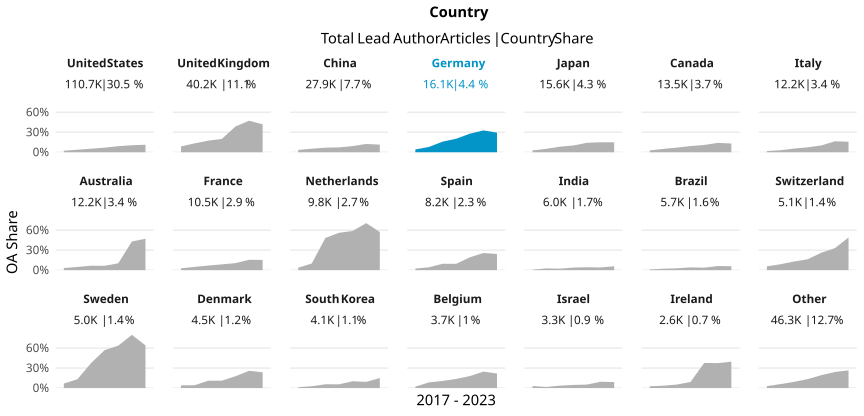

Values plotted in this chart, from the file beside it:
country_name_fct, cr_year, articles, cc_total, prop
United States, '17, 17686, 405, 0.0229
United States, '18, 19446, 739, 0.038
United States, '19, 15629, 822, 0.05259
United States, '20, 16822, 1160, 0.06896
United States, '21, 16203, 1477, 0.09116
United States, '22, 13737, 1451, 0.1056
United States, '23, 11145, 1258, 0.1129
United Kingdom, '17, 6791, 597, 0.08791
United Kingdom, '18, 7580, 1014, 0.1338
United Kingdom, '19, 5691, 990, 0.174
United Kingdom, '20, 5724, 1146, 0.2002
United Kingdom, '21, 5540, 2139, 0.3861
United Kingdom, '22, 4952, 2344, 0.4733
United Kingdom, '23, 3939, 1648, 0.4184
China, '17, 2931, 102, 0.0348
China, '18, 3625, 194, 0.05352
China, '19, 3559, 244, 0.06856
China, '20, 4456, 326, 0.07316
China, '21, 4508, 422, 0.09361
China, '22, 4837, 600, 0.124
China, '23, 3935, 451, 0.1146
Germany, '17, 2915, 123, 0.0422
Germany, '18, 3099, 247, 0.0797
Germany, '19, 2115, 337, 0.1593
Germany, '20, 2229, 453, 0.2032
Germany, '21, 2269, 631, 0.2781
Germany, '22, 1977, 648, 0.3278
Germany, '23, 1527, 449, 0.294
Japan, '17, 2928, 82, 0.02801
Japan, '18, 2953, 151, 0.05113
Japan, '19, 2010, 168, 0.08358
Japan, '20, 2133, 217, 0.1017
Japan, '21, 2130, 302, 0.1418
Japan, '22, 2016, 302, 0.1498
Japan, '23, 1462, 218, 0.1491
Canada, '17, 2241, 63, 0.02811
Canada, '18, 2441, 124, 0.0508
Canada, '19, 1941, 135, 0.06955
Canada, '20, 1976, 185, 0.09362
Canada, '21, 1967, 215, 0.1093
Canada, '22, 1600, 225, 0.1406
Canada, '23, 1325, 174, 0.1313
Italy, '17, 2113, 37, 0.01751
Italy, '18, 2272, 69, 0.03037
Italy, '19, 1507, 84, 0.05574
Italy, '20, 1934, 143, 0.07394
Italy, '21, 1652, 169, 0.1023
Italy, '22, 1514, 249, 0.1645
Italy, '23, 1248, 197, 0.1579
Australia, '17, 1882, 60, 0.03188
Australia, '18, 1942, 94, 0.0484
Australia, '19, 1851, 123, 0.06645
Australia, '20, 1850, 121, 0.06541
Australia, '21, 1769, 182, 0.1029
Australia, '22, 1678, 722, 0.4303
Australia, '23, 1242, 586, 0.4718
France, '17, 1691, 47, 0.02779
France, '18, 1843, 91, 0.04938
France, '19, 1488, 102, 0.06855
France, '20, 1602, 139, 0.08677
... 87 more rows
